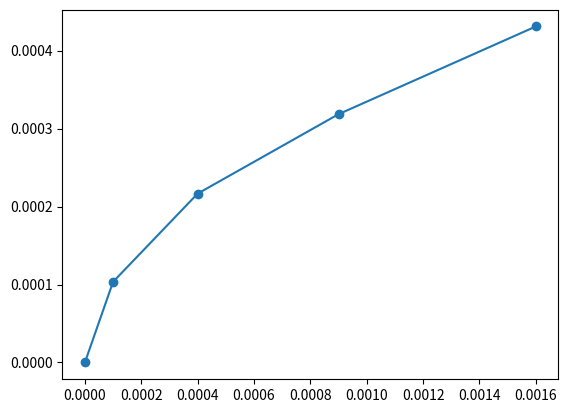

The matplotlib source for this figure:
import matplotlib.pyplot as plt


# ro = 0.5	 ri = 0.25	 l = 1	 ep_list = [1] 	 ep_step = 0.01	 lc = 0.025
x_points = [0, 0.0001, 0.0004, 0.0009, 0.0016, 0.0025000000000000005, 0.0036, 0.004900000000000001, 0.0064, 0.0081, 0.010000000000000002, 0.0121, 0.0144, 0.016900000000000002, 0.019600000000000003, 0.0225, 0.0256, 0.028900000000000006]
y_points = [0, 0.0001034280289642874, 0.00021655083508564026, 0.00031846500134895294, 0.0004309662687280543, 0.0005368967468877601, 0.0006390567625807759, 0.0007371776423112057, 0.0008237935044683369, 0.0009277312956792608, 0.001025016474077555, 0.0011083949004467909, 0.0011963627085653252, 0.0012918066729059562, 0.001379730421445394, 0.001462064217887181, 0.0015482142337494395, 0.0016187448713249402]
omegas = [12.877783832529436, 12.878004678503213, 12.878235219254147, 12.878454551365223, 12.878684470577415, 12.878907819000387, 12.879127396960893, 12.879342935785436, 12.879546969592406, 12.87976832532843, 12.87998302845164, 12.880183824822822, 12.880389210575753, 12.880602072484907, 12.880807414178259, 12.881007165919513, 12.881210733880188, 12.881398682462576]
delta_ws = [0.02208459737769175, 0.023054075093398296, 0.021933211107594275, 0.02299192121917315, 0.022334842297233592, 0.021957796050564582, 0.021553882454306006, 0.020403380696976114, 0.022135573602355407, 0.021470312321092422, 0.02007963711818661, 0.020538575293116423, 0.02128619091532613, 0.020534169335206798, 0.019975174125441697, 0.020356796067488858, 0.018794858238813106]
delta_ws = [0.000969477715706546, -0.0011208639858040215, 0.0010587101115788755, -0.0006570789219395579, -0.00037704624666901054, -0.00040391359625857604, -0.0011505017573298915, 0.0017321929053792928, -0.0006652612812629854, -0.0013906752029058111, 0.0004589381749298127, 0.0007476156222097075, -0.0007520215801193331, -0.0005589952097651008, 0.00038162194204716116, -0.0015619378286757524]
dw = (0.01174179448126301+1.6130502528591397e-16j)
plt.plot(x_points[:5], y_points[:5], label = 0.025)
plt.scatter(x_points[:5], y_points[:5])


plt.show()